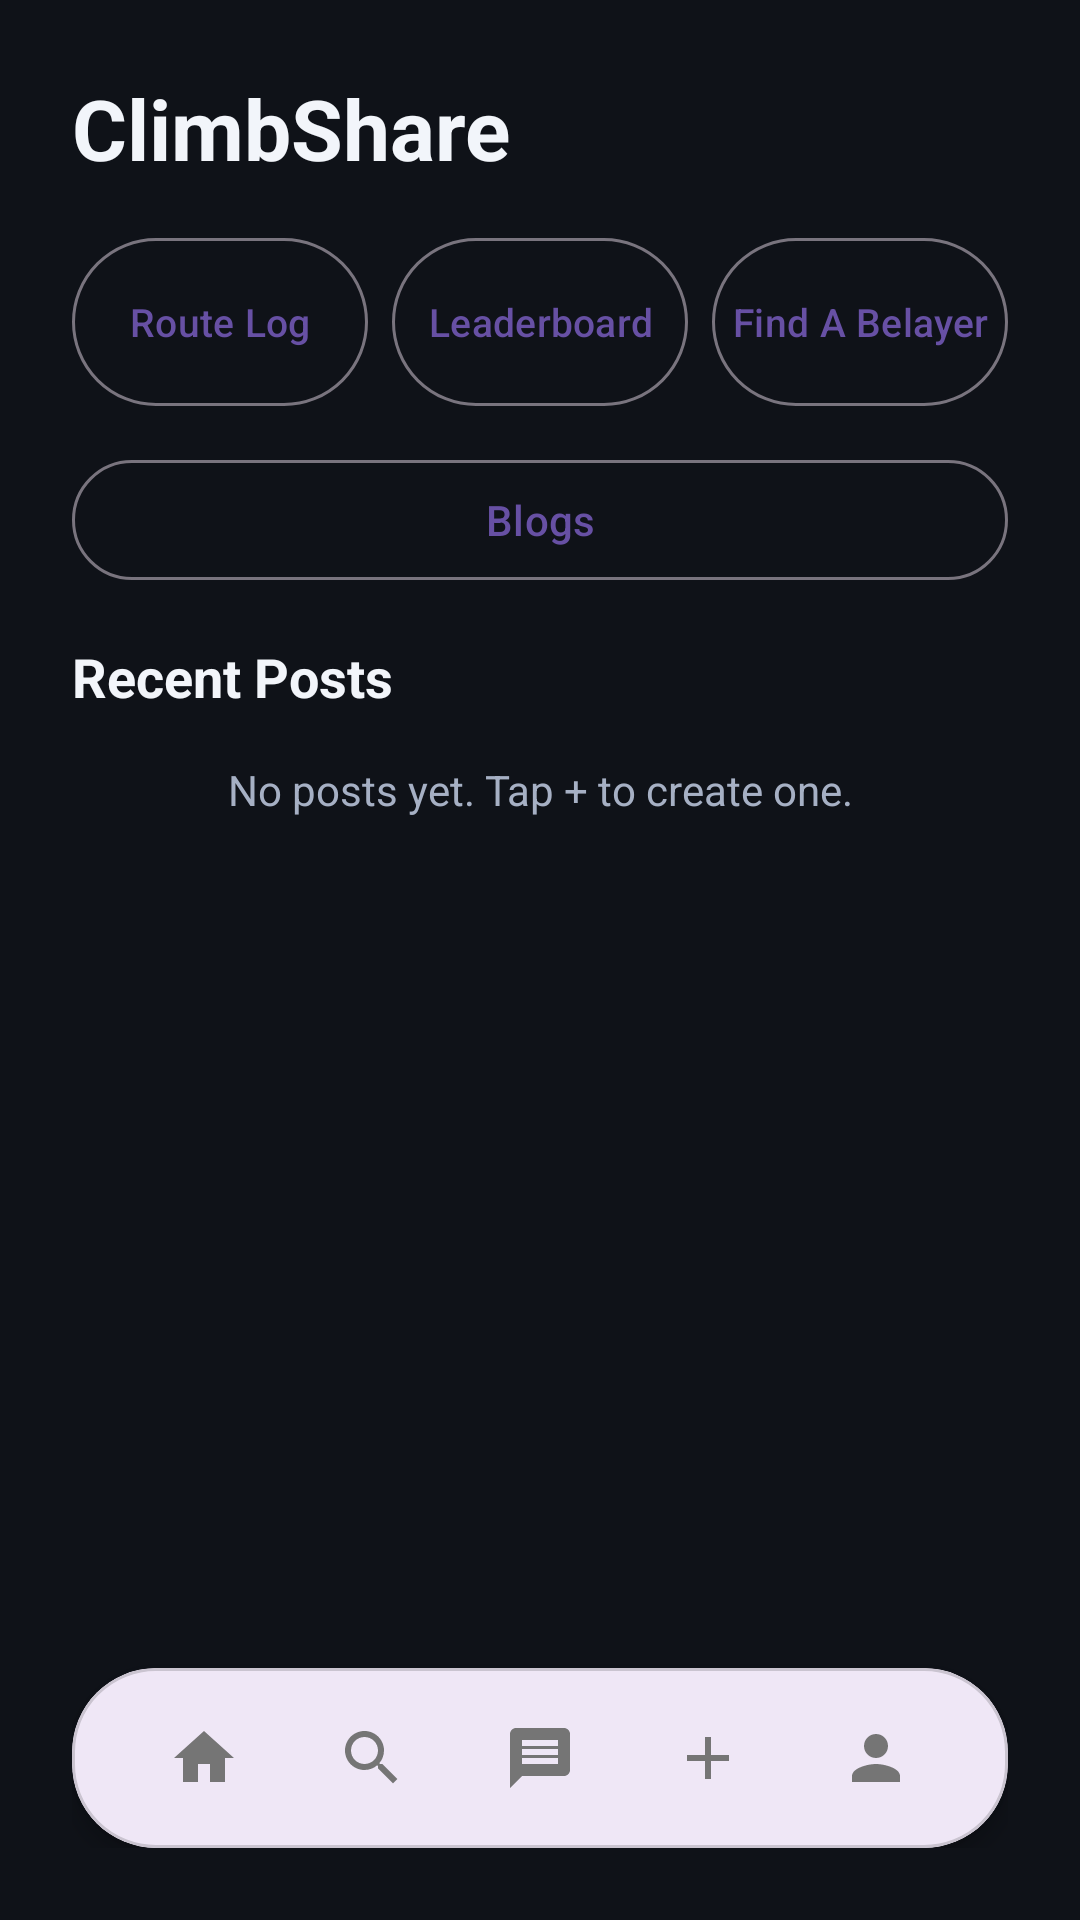

This screen was rendered from an Android layout file. Write that file and the resources it references.
<!-- AndroidManifest.xml: activity theme Theme.CS4084_Group_8 -->
<!-- res/layout/activity_home.xml -->
<?xml version="1.0" encoding="utf-8"?>
<androidx.constraintlayout.widget.ConstraintLayout
    xmlns:android="http://schemas.android.com/apk/res/android"
    xmlns:app="http://schemas.android.com/apk/res-auto"
    android:layout_width="match_parent"
    android:layout_height="match_parent"
    android:background="@color/route_log_screen_bg"
    android:padding="24dp">

    <LinearLayout
        android:id="@+id/headerRow"
        android:layout_width="0dp"
        android:layout_height="wrap_content"
        android:gravity="center_vertical"
        android:orientation="horizontal"
        app:layout_constraintEnd_toEndOf="parent"
        app:layout_constraintStart_toStartOf="parent"
        app:layout_constraintTop_toTopOf="parent">

        <TextView
            android:id="@+id/tvHomeTitle"
            android:layout_width="wrap_content"
            android:layout_height="wrap_content"
            android:text="@string/home_title"
            android:textColor="@color/route_log_text_primary"
            android:textSize="28sp"
            android:textStyle="bold" />

        <TextView
            android:id="@+id/tvOfflineChip"
            android:layout_width="wrap_content"
            android:layout_height="wrap_content"
            android:layout_marginStart="10dp"
            android:background="@color/route_log_badge_bg"
            android:paddingStart="10dp"
            android:paddingTop="4dp"
            android:paddingEnd="10dp"
            android:paddingBottom="4dp"
            android:text="@string/home_offline_chip"
            android:textColor="@color/route_log_text_primary"
            android:textSize="12sp"
            android:textStyle="bold"
            android:visibility="gone" />
    </LinearLayout>

    <LinearLayout
        android:id="@+id/quickActionsRow"
        android:layout_width="0dp"
        android:layout_height="wrap_content"
        android:layout_marginTop="14dp"
        android:orientation="horizontal"
        app:layout_constraintEnd_toEndOf="parent"
        app:layout_constraintStart_toStartOf="parent"
        app:layout_constraintTop_toBottomOf="@id/headerRow">

        <com.google.android.material.button.MaterialButton
            android:id="@+id/btnQuickRouteLog"
            style="@style/Widget.Material3.Button.OutlinedButton"
            android:layout_width="0dp"
            android:layout_height="wrap_content"
            android:layout_marginEnd="4dp"
            android:layout_weight="1"
            android:minHeight="64dp"
            android:padding="4dp"
            android:text="@string/home_route_log_button"
            android:textSize="13sp" />

        <com.google.android.material.button.MaterialButton
            android:id="@+id/btnQuickLeaderboard"
            style="@style/Widget.Material3.Button.OutlinedButton"
            android:layout_width="0dp"
            android:layout_height="wrap_content"
            android:layout_marginStart="4dp"
            android:layout_marginEnd="4dp"
            android:layout_weight="1"
            android:minHeight="64dp"
            android:padding="4dp"
            android:text="Leaderboard"
            android:textSize="13sp" />

        <com.google.android.material.button.MaterialButton
            android:id="@+id/btnQuickFindBelayer"
            style="@style/Widget.Material3.Button.OutlinedButton"
            android:layout_width="0dp"
            android:layout_height="wrap_content"
            android:layout_marginStart="4dp"
            android:layout_weight="1"
            android:minHeight="64dp"
            android:padding="4dp"
            android:text="@string/home_find_belayer_button"
            android:textSize="13sp" />
    </LinearLayout>

    <com.google.android.material.button.MaterialButton
        android:id="@+id/btnQuickBlogs"
        style="@style/Widget.Material3.Button.OutlinedButton"
        android:layout_width="0dp"
        android:layout_height="wrap_content"
        android:layout_marginTop="10dp"
        android:text="@string/home_blogs_button"
        app:layout_constraintEnd_toEndOf="parent"
        app:layout_constraintStart_toStartOf="parent"
        app:layout_constraintTop_toBottomOf="@id/quickActionsRow" />

    <com.google.android.material.button.MaterialButton
        android:id="@+id/btnRetryConnection"
        style="@style/Widget.Material3.Button.OutlinedButton"
        android:layout_width="wrap_content"
        android:layout_height="wrap_content"
        android:layout_marginTop="10dp"
        android:text="@string/home_retry_connection"
        android:visibility="gone"
        app:layout_constraintEnd_toEndOf="parent"
        app:layout_constraintStart_toStartOf="parent"
        app:layout_constraintTop_toBottomOf="@id/btnQuickBlogs" />

    <TextView
        android:id="@+id/tvFeedLabel"
        android:layout_width="wrap_content"
        android:layout_height="wrap_content"
        android:layout_marginTop="16dp"
        android:text="@string/home_recent_posts"
        android:textColor="@color/route_log_text_primary"
        android:textSize="18sp"
        android:textStyle="bold"
        app:layout_constraintStart_toStartOf="parent"
        app:layout_constraintTop_toBottomOf="@id/btnRetryConnection" />

    <TextView
        android:id="@+id/tvEmptyFeed"
        android:layout_width="0dp"
        android:layout_height="wrap_content"
        android:layout_marginTop="16dp"
        android:gravity="center_horizontal"
        android:text="@string/home_empty_feed"
        android:textColor="@color/route_log_text_secondary"
        android:textSize="14sp"
        app:layout_constraintEnd_toEndOf="parent"
        app:layout_constraintStart_toStartOf="parent"
        app:layout_constraintTop_toBottomOf="@id/tvFeedLabel" />

    <androidx.recyclerview.widget.RecyclerView
        android:id="@+id/rvPosts"
        android:layout_width="0dp"
        android:layout_height="0dp"
        android:layout_marginTop="12dp"
        android:clipToPadding="false"
        android:paddingBottom="12dp"
        app:layout_constraintBottom_toTopOf="@id/bottomNavCard"
        app:layout_constraintEnd_toEndOf="parent"
        app:layout_constraintStart_toStartOf="parent"
        app:layout_constraintTop_toBottomOf="@id/tvFeedLabel" />

    <include
        layout="@layout/bottom_nav"
        android:layout_width="0dp"
        android:layout_height="wrap_content"
        app:layout_constraintBottom_toBottomOf="parent"
        app:layout_constraintEnd_toEndOf="parent"
        app:layout_constraintStart_toStartOf="parent" />

</androidx.constraintlayout.widget.ConstraintLayout>
<!-- res/layout/bottom_nav.xml (included above) -->
<?xml version="1.0" encoding="utf-8"?>
<com.google.android.material.card.MaterialCardView
    xmlns:android="http://schemas.android.com/apk/res/android"
    xmlns:app="http://schemas.android.com/apk/res-auto"
    android:id="@+id/bottomNavCard"
    android:layout_width="0dp"
    android:layout_height="wrap_content"
    android:layout_marginBottom="24dp"
    app:cardCornerRadius="28dp"
    app:cardElevation="4dp"
    app:layout_constraintBottom_toBottomOf="parent"
    app:layout_constraintEnd_toEndOf="parent"
    app:layout_constraintStart_toStartOf="parent">

    <LinearLayout
        android:layout_width="match_parent"
        android:layout_height="wrap_content"
        android:gravity="center_vertical"
        android:orientation="horizontal"
        android:paddingHorizontal="16dp"
        android:paddingVertical="8dp">

        <ImageButton
            android:id="@+id/btnNavHome"
            android:layout_width="0dp"
            android:layout_height="44dp"
            android:layout_weight="1"
            android:background="?attr/selectableItemBackgroundBorderless"
            android:contentDescription="Home"
            android:src="@drawable/ic_home" />

        <ImageButton
            android:id="@+id/btnNavSearch"
            android:layout_width="0dp"
            android:layout_height="44dp"
            android:layout_weight="1"
            android:background="?attr/selectableItemBackgroundBorderless"
            android:contentDescription="Search"
            android:src="@drawable/ic_search" />

        <ImageButton
            android:id="@+id/btnNavMessages"
            android:layout_width="0dp"
            android:layout_height="44dp"
            android:layout_weight="1"
            android:background="?attr/selectableItemBackgroundBorderless"
            android:contentDescription="Messages"
            android:src="@drawable/ic_message" />

        <ImageButton
            android:id="@+id/btnNavCreatePost"
            android:layout_width="0dp"
            android:layout_height="44dp"
            android:layout_weight="1"
            android:background="?attr/selectableItemBackgroundBorderless"
            android:contentDescription="Create post"
            android:src="@drawable/ic_add" />

        <com.google.android.material.imageview.ShapeableImageView
            android:id="@+id/ivNavProfile"
            android:layout_width="0dp"
            android:layout_height="44dp"
            android:layout_weight="1"
            android:background="?attr/selectableItemBackgroundBorderless"
            android:clickable="true"
            android:contentDescription="Open profile"
            android:focusable="true"
            android:padding="8dp"
            android:scaleType="centerInside"
            android:src="@drawable/ic_person"
            app:shapeAppearanceOverlay="@style/ShapeAppearance.CS4084.Circle" />
    </LinearLayout>
</com.google.android.material.card.MaterialCardView>
<!-- resources referenced by this layout -->
<resources>
  <color name="route_log_badge_bg">#2A3344</color>
  <color name="route_log_screen_bg">#0F1218</color>
  <color name="route_log_text_primary">#F2F5FA</color>
  <color name="route_log_text_secondary">#A6B0C4</color>
  <!-- drawable ic_add (drawable) -->
  <vector xmlns:android="http://schemas.android.com/apk/res/android"
      android:width="24dp"
      android:height="24dp"
      android:viewportWidth="24"
      android:viewportHeight="24">
    <path
        android:fillColor="#757575"
        android:pathData="M19,13h-6v6h-2v-6H5v-2h6V5h2v6h6v2z"/>
  </vector>
  <!-- drawable ic_home (drawable) -->
  <vector xmlns:android="http://schemas.android.com/apk/res/android"
      android:width="24dp"
      android:height="24dp"
      android:viewportWidth="24"
      android:viewportHeight="24">
    <path
        android:fillColor="#757575"
        android:pathData="M10,20V14H14V20H19V12H22L12,3L2,12H5V20H10Z"/>
  </vector>
  <!-- drawable ic_message (drawable) -->
  <?xml version="1.0" encoding="utf-8"?>
  <vector xmlns:android="http://schemas.android.com/apk/res/android"
      android:width="24dp"
      android:height="24dp"
      android:viewportWidth="24"
      android:viewportHeight="24">
      <path
          android:fillColor="#757575"
          android:pathData="M20,2L4,2c-1.1,0 -2,0.9 -2,2v18l4,-4h14c1.1,0 2,-0.9 2,-2L22,4c0,-1.1 -0.9,-2 -2,-2zM18,14L6,14v-2h12v2zM18,11L6,11L6,9h12v2zM18,8L6,8L6,6h12v2z"/>
  </vector>
  <!-- drawable ic_person (drawable) -->
  <vector xmlns:android="http://schemas.android.com/apk/res/android"
      android:width="24dp"
      android:height="24dp"
      android:viewportWidth="24"
      android:viewportHeight="24">
    <path
        android:fillColor="#757575"
        android:pathData="M12,12c2.21,0 4,-1.79 4,-4s-1.79,-4 -4,-4 -4,1.79 -4,4 1.79,4 4,4zM12,14c-2.67,0 -8,1.34 -8,4v2h16v-2c0,-2.66 -5.33,-4 -8,-4z"/>
  </vector>
  <!-- drawable ic_search (drawable) -->
  <vector xmlns:android="http://schemas.android.com/apk/res/android"
      android:width="24dp"
      android:height="24dp"
      android:viewportWidth="24"
      android:viewportHeight="24">
    <path
        android:fillColor="#757575"
        android:pathData="M15.5,14h-0.79l-0.28,-0.27C15.41,12.59 16,11.11 16,9.5 16,5.91 13.09,3 9.5,3S3,5.91 3,9.5 5.91,16 9.5,16c1.61,0 3.09,-0.59 4.23,-1.57l0.27,0.28v0.79l5,4.99L20.49,19l-4.99,-5zM9.5,14C7.01,14 5,11.99 5,9.5S7.01,5 9.5,5 14,7.01 14,9.5 11.99,14 9.5,14z"/>
  </vector>
  <string name="home_blogs_button">Blogs</string>
  <string name="home_empty_feed">No posts yet. Tap + to create one.</string>
  <string name="home_find_belayer_button">Find A Belayer</string>
  <string name="home_offline_chip">Offline</string>
  <string name="home_recent_posts">Recent Posts</string>
  <string name="home_retry_connection">Retry Going Online</string>
  <string name="home_route_log_button">Route Log</string>
  <string name="home_title">ClimbShare</string>
  <style name="ShapeAppearance.CS4084.Circle" parent="">
          <item name="cornerFamily">rounded</item>
          <item name="cornerSize">50%</item>
      </style>
  <style name="Theme.CS4084_Group_8" parent="Base.Theme.CS4084_Group_8" />
  <style name="Base.Theme.CS4084_Group_8" parent="Theme.Material3.DayNight.NoActionBar">
          
          
      </style>
</resources>
